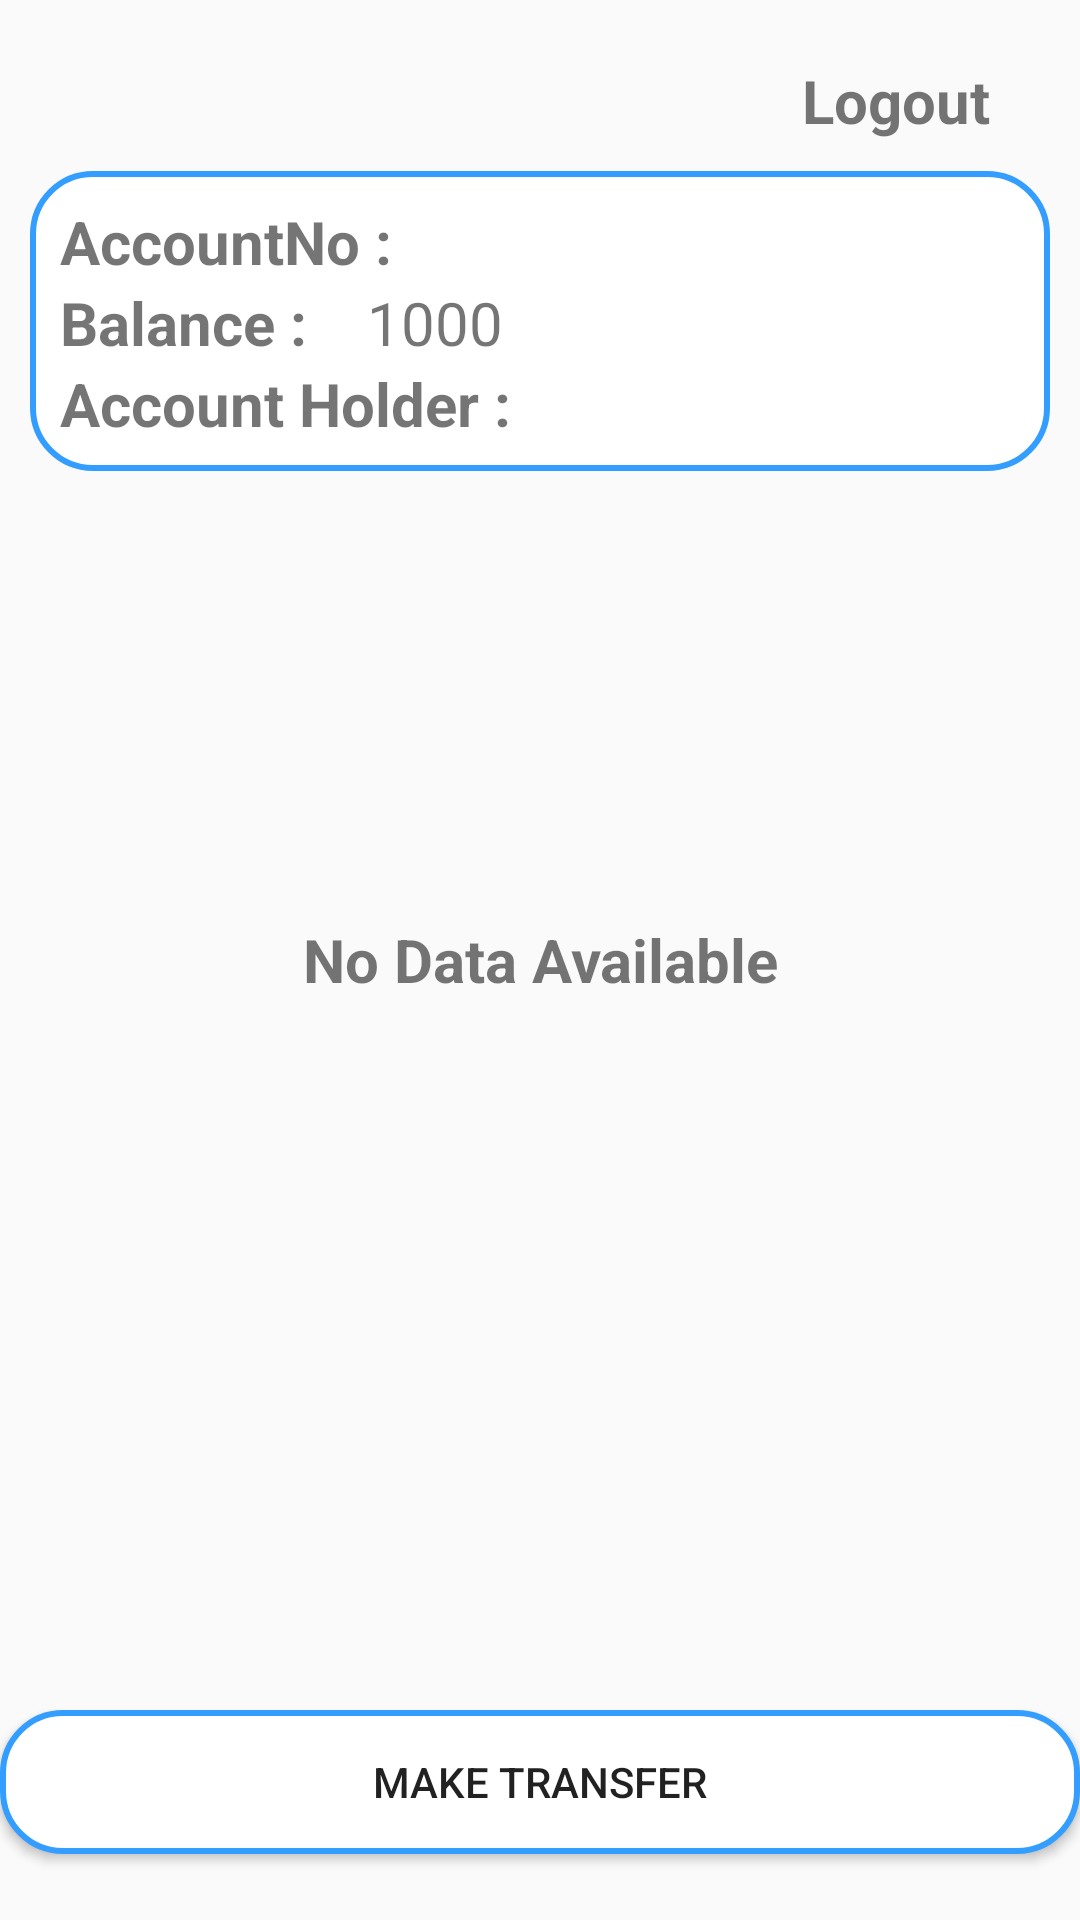

The Android layout XML behind this screen, and the referenced resources:
<!-- AndroidManifest.xml: application theme Theme.AppCompat.Light.NoActionBar.FullScreen -->
<!-- res/layout/fragment_dashboard.xml -->
<?xml version="1.0" encoding="utf-8"?>
<androidx.constraintlayout.widget.ConstraintLayout xmlns:android="http://schemas.android.com/apk/res/android"
    xmlns:app="http://schemas.android.com/apk/res-auto"
    xmlns:tools="http://schemas.android.com/tools"
    android:layout_width="match_parent"
    android:layout_height="match_parent"
    tools:context=".ui.fragment.HomeFragment">

    <TextView
        android:id="@+id/txtLogout"
        android:layout_width="match_parent"
        android:layout_height="wrap_content"
        android:layout_marginTop="20dp"
        android:layout_marginRight="30dp"
        android:gravity="end"
        android:text="Logout"
        android:textSize="20dp"
        android:textStyle="bold"
        app:layout_constraintTop_toTopOf="parent" />


    <androidx.constraintlayout.widget.ConstraintLayout
        android:padding="10dp"
        android:layout_margin="10dp"
        android:background="@drawable/border"
        android:layout_marginRight="30dp"
        android:layout_marginLeft="30dp"
        android:orientation="vertical"
        app:layout_constraintTop_toBottomOf="@+id/txtLogout"
        android:layout_width="match_parent"
        android:layout_height="100dp">

       <TextView
           app:layout_constraintTop_toTopOf="parent"
           android:text="AccountNo :"
           android:id="@+id/txtAccNo"
           android:textSize="20sp"
           android:textStyle="bold"
           android:layout_width="wrap_content"
           android:layout_height="wrap_content"/>

        <TextView
            android:layout_marginLeft="20dp"
           app:layout_constraintLeft_toRightOf="@+id/txtAccNo"
           android:text=" "
           android:id="@+id/txtAccNoValue"
           android:textSize="20sp"
           android:layout_width="wrap_content"
           android:layout_height="wrap_content"/>

        <TextView
            app:layout_constraintTop_toBottomOf="@+id/txtAccNo"
           android:text="Balance :"
           android:id="@+id/txtBalance"
           android:textSize="20sp"
           android:textStyle="bold"
           android:layout_width="wrap_content"
           android:layout_height="wrap_content"/>

        <TextView
            app:layout_constraintTop_toBottomOf="@+id/txtAccNoValue"
            android:layout_marginLeft="20dp"
           app:layout_constraintLeft_toRightOf="@+id/txtBalance"
           android:text="1000"
           android:id="@+id/txtBalanceValue"
           android:textSize="20sp"
           android:layout_width="wrap_content"
           android:layout_height="wrap_content"/>

        <TextView
            app:layout_constraintTop_toBottomOf="@+id/txtBalance"
           android:text="Account Holder :"
           android:id="@+id/txtAccountHolder"
           android:textSize="20sp"
           android:textStyle="bold"
           android:layout_width="wrap_content"
           android:layout_height="wrap_content"/>

        <TextView
            app:layout_constraintTop_toBottomOf="@+id/txtBalanceValue"
            android:layout_marginLeft="20dp"
           app:layout_constraintLeft_toRightOf="@+id/txtAccountHolder"
           android:text=" "
           android:id="@+id/txtAccountHolderValue"
           android:textSize="20sp"
           android:layout_width="wrap_content"
           android:layout_height="wrap_content"/>

    </androidx.constraintlayout.widget.ConstraintLayout>>

    <androidx.swiperefreshlayout.widget.SwipeRefreshLayout
        android:visibility="gone"
        android:id="@+id/swipeLayout"
        android:layout_marginTop="80dp"
        app:layout_constraintTop_toBottomOf="@+id/txtLogout"
        android:layout_width="match_parent"
        android:layout_height="500dp">

        <androidx.recyclerview.widget.RecyclerView
            android:id="@+id/listTrans"
            android:layout_width="match_parent"
            android:layout_height="500dp"/>

    </androidx.swiperefreshlayout.widget.SwipeRefreshLayout>

    <TextView
        android:gravity="center"
        android:text="No Data Available"
        app:layout_constraintTop_toTopOf="parent"
        app:layout_constraintBottom_toBottomOf="parent"
        app:layout_constraintTop_toBottomOf="@+id/txtLogout"
        android:textStyle="bold"
        android:textSize="20dp"
        android:id="@+id/txtNoData"
        android:layout_width="match_parent"
        android:layout_height="500dp"/>

    <Button
        android:id="@+id/btnTransfer"
        android:text="Make Transfer"
        android:background="@drawable/border"
        app:layout_constraintTop_toBottomOf="@+id/txtNoData"
        android:layout_width="match_parent"
        android:layout_height="wrap_content"/>


</androidx.constraintlayout.widget.ConstraintLayout>
<!-- resources referenced by this layout -->
<resources>
  <!-- drawable border (drawable) -->
  <?xml version="1.0" encoding="UTF-8"?>
  <shape xmlns:android="http://schemas.android.com/apk/res/android">
      <solid android:color="#FFFF" />
      <stroke
          android:width="2dp"
          android:color="#339EFF"/>
      <corners android:radius="20dp" />
      <padding
          android:bottom="5dp"
          android:left="5dp"
          android:right="5dp"
          android:top="5dp" />
  </shape>
  <style name="Theme.AppCompat.Light.NoActionBar.FullScreen" parent="@style/Theme.AppCompat.Light.NoActionBar">
          <item name="colorPrimary">@color/purple_500</item>
          <item name="colorPrimaryVariant">@color/purple_700</item>
          <item name="android:windowNoTitle">true</item>
          <item name="android:windowActionBar">false</item>
          <item name="android:windowFullscreen">true</item>
          <item name="android:windowContentOverlay">@null</item>
      </style>
  <color name="purple_500">#339EFF</color>
  <color name="purple_700">#339EFF</color>
</resources>
